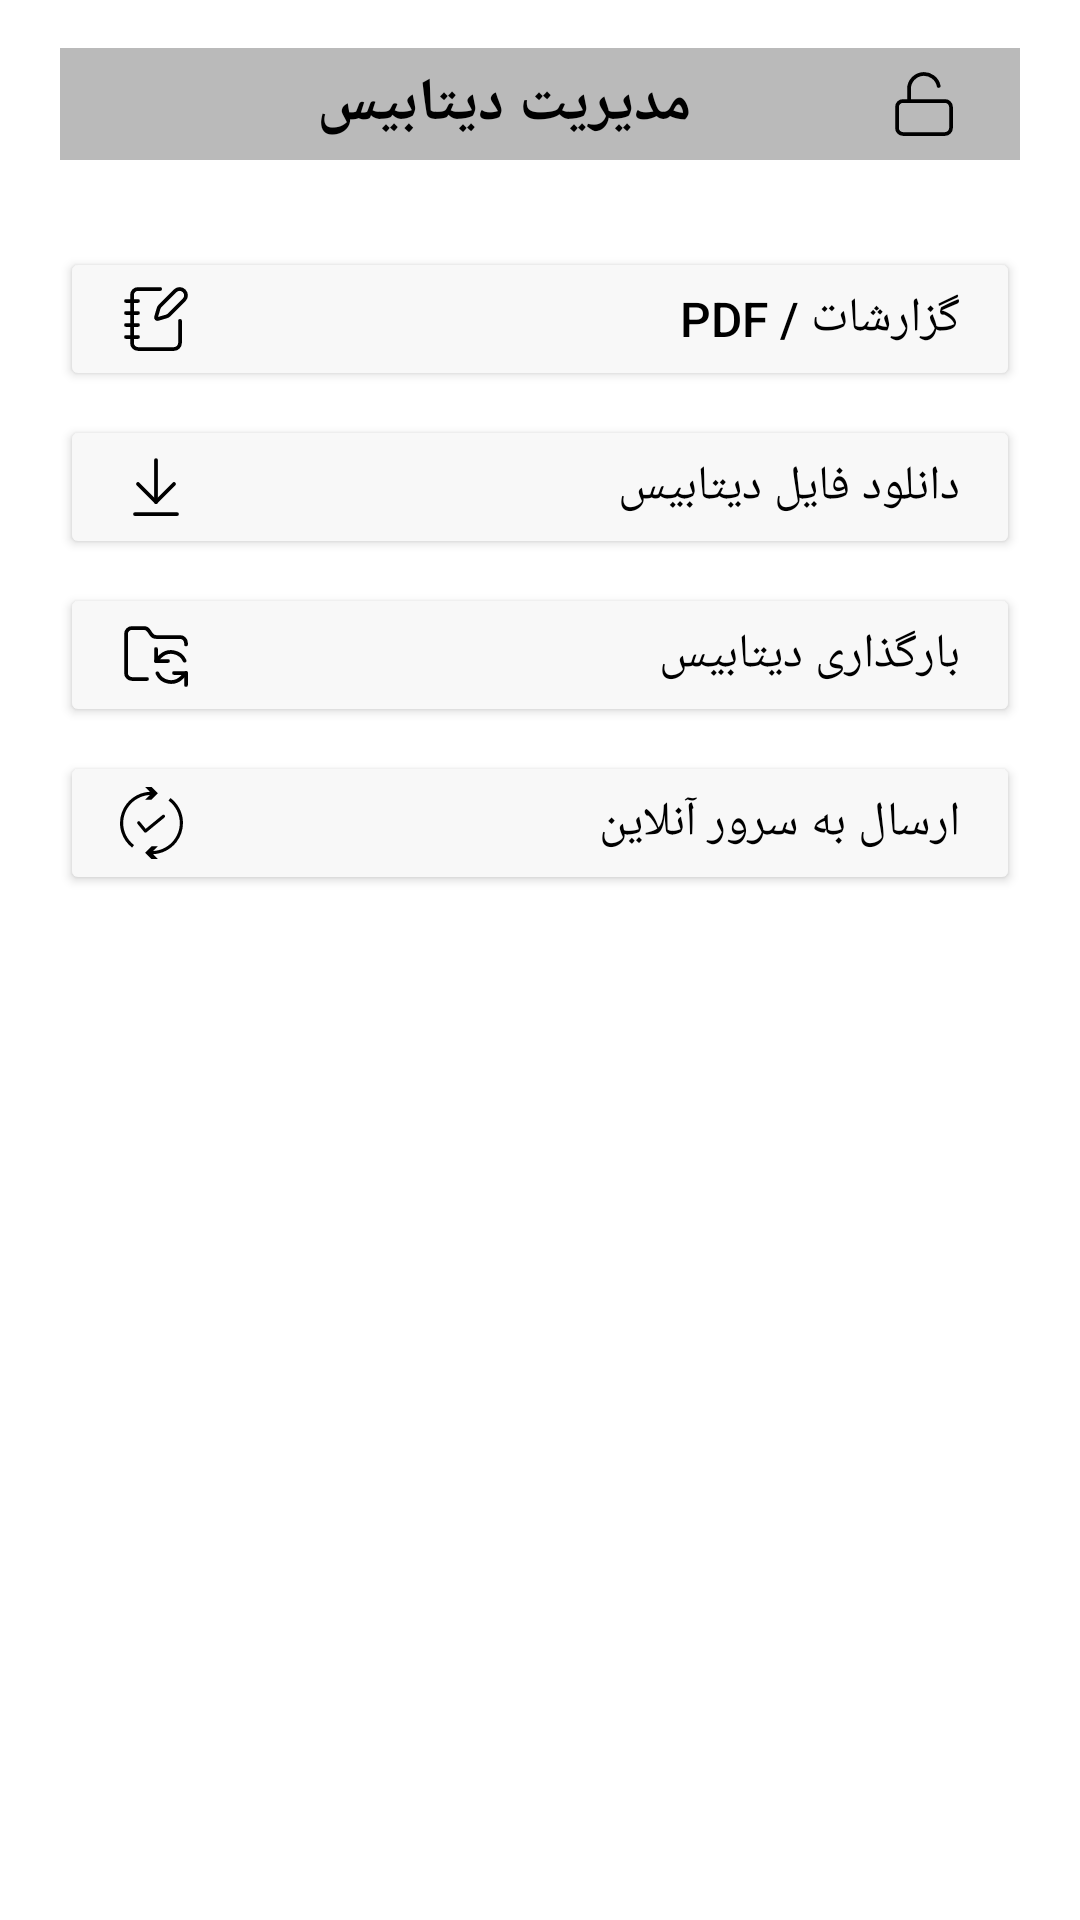

The Android layout XML behind this screen, and the referenced resources:
<!-- AndroidManifest.xml: application theme Theme.RainBootShopNote -->
<!-- res/layout/bottom_sheet_db_actions.xml -->
<?xml version="1.0" encoding="utf-8"?>
<LinearLayout xmlns:android="http://schemas.android.com/apk/res/android"
    android:layout_width="match_parent"
    android:layout_height="wrap_content"
    android:orientation="vertical"
    android:paddingLeft="20dp"
    android:paddingRight="20dp"
    android:paddingTop="16dp"
    android:paddingBottom="16dp"
    android:background="@color/white"
    android:layoutDirection="rtl"
    android:textDirection="rtl">

    <TextView
        android:layout_width="match_parent"
        android:layout_height="wrap_content"
        android:text="@string/db_tools_title_fa"
        android:layout_gravity="center"
        android:textColor="@color/black"
        android:paddingStart="20dp"
        android:paddingEnd="20dp"
        android:layout_marginBottom="15dp"
        android:textSize="20sp"
        android:textStyle="bold"
        android:gravity="center"
        android:textAlignment="center"
        android:padding="5dp"
        android:background="@color/white3"
        android:drawableStart="@drawable/ic_lock_pen"
        android:layoutDirection="rtl"
        android:textDirection="rtl" />

    
    <Button
        android:id="@+id/btn_db_reports"
        android:layout_width="match_parent"
        android:layout_height="wrap_content"
        android:text="@string/db_tools_all_report_title"
        android:paddingStart="20dp"
        android:paddingEnd="20dp"
        android:paddingTop="6dp"
        android:paddingBottom="6dp"
        android:layout_marginTop="14dp"
        android:layout_marginBottom="4dp"
        android:drawableEnd="@drawable/icon_app_pdf"
        android:drawablePadding="10dp"
        android:textSize="16sp"
        android:textColor="@color/black"
        android:backgroundTint="@color/white2"
        android:textAlignment="viewStart"
        android:gravity="center_vertical|start"
        android:layoutDirection="rtl"
        android:textDirection="rtl" />

    <Button
        android:id="@+id/btn_db_export"
        android:layout_width="match_parent"
        android:layout_height="wrap_content"
        android:text="@string/db_tools_export_downloads_fa"
        android:paddingStart="20dp"
        android:paddingEnd="20dp"
        android:paddingTop="6dp"
        android:paddingBottom="6dp"
        android:layout_marginTop="4dp"
        android:layout_marginBottom="4dp"
        android:drawableEnd="@drawable/app_downloads"
        android:drawablePadding="10dp"
        android:textSize="16sp"
        android:textColor="@color/black"
        android:backgroundTint="@color/white2"
        android:textAlignment="viewStart"
        android:gravity="center_vertical|start"
        android:layoutDirection="rtl"
        android:textDirection="rtl" />

    <Button
        android:id="@+id/btn_db_import"
        android:layout_width="match_parent"
        android:layout_height="wrap_content"
        android:text="@string/db_import_title"
        android:paddingStart="20dp"
        android:paddingEnd="20dp"
        android:paddingTop="6dp"
        android:paddingBottom="6dp"
        android:layout_marginTop="4dp"
        android:layout_marginBottom="4dp"
        android:drawableEnd="@drawable/icon_app_db_backup"
        android:drawablePadding="10dp"
        android:textSize="16sp"
        android:textColor="@color/black"
        android:backgroundTint="@color/white2"
        android:textAlignment="viewStart"
        android:gravity="center_vertical|start"
        android:layoutDirection="rtl"
        android:textDirection="rtl" />

    <Button
        android:id="@+id/btn_db_online"
        android:layout_width="match_parent"
        android:layout_height="wrap_content"
        android:text="@string/db_tools_send_online_fa"
        android:paddingStart="20dp"
        android:paddingEnd="20dp"
        android:paddingTop="6dp"
        android:paddingBottom="6dp"
        android:layout_marginTop="4dp"
        android:layout_marginBottom="8dp"
        android:drawableEnd="@drawable/icon_app_add_backup_database"
        android:drawablePadding="10dp"
        android:textSize="16sp"
        android:textColor="@color/black"
        android:backgroundTint="@color/white2"
        android:textAlignment="viewStart"
        android:gravity="center_vertical|start"
        android:layoutDirection="rtl"
        android:textDirection="rtl" />

</LinearLayout>
<!-- resources referenced by this layout -->
<resources>
  <color name="black">#FF000000</color>
  <color name="white">#FFFFFFFF</color>
  <color name="white2">#F8F8F8</color>
  <color name="white3">#BABABA</color>
  <!-- drawable app_downloads (drawable) -->
  <vector xmlns:android="http://schemas.android.com/apk/res/android"
      android:width="24dp"
      android:height="24dp"
      android:viewportWidth="24"
      android:viewportHeight="24">
  
      <path
          android:fillColor="@android:color/transparent"
          android:strokeColor="@color/black"
          android:strokeWidth="1.25"
          android:strokeLineCap="round"
          android:strokeLineJoin="round"
          android:pathData="M12,17V3" />
  
      <path
          android:fillColor="@android:color/transparent"
          android:strokeColor="@color/black"
          android:strokeWidth="1.25"
          android:strokeLineCap="round"
          android:strokeLineJoin="round"
          android:pathData="m6,11 l6,6 l6,-6" />
  
      <path
          android:fillColor="@android:color/transparent"
          android:strokeColor="@color/black"
          android:strokeWidth="1.25"
          android:strokeLineCap="round"
          android:strokeLineJoin="round"
          android:pathData="M19,21H5" />
  
  </vector>
  <!-- drawable ic_lock_pen (drawable) -->
  <vector xmlns:android="http://schemas.android.com/apk/res/android"
      android:width="24dp"
      android:height="24dp"
      android:viewportWidth="24"
      android:viewportHeight="24">
  
      
      <path
          android:fillColor="@android:color/transparent"
          android:strokeColor="@color/black"
          android:strokeWidth="1.25"
          android:strokeLineCap="round"
          android:strokeLineJoin="round"
          android:pathData="M5,11h14a2,2 0 0,1 2,2v7a2,2 0 0,1 -2,2H5a2,2 0 0,1 -2,-2v-7a2,2 0 0,1 2,-2z" />
  
      <path
          android:fillColor="@android:color/transparent"
          android:strokeColor="@color/black"
          android:strokeWidth="1.25"
          android:strokeLineCap="round"
          android:strokeLineJoin="round"
          android:pathData="M7,11V7a5,5 0 0,1 9.9,-1" />
  
  </vector>
  <string name="db_import_title">بارگذاری دیتابیس</string>
  <string name="db_tools_all_report_title">گزارشات / PDF</string>
  <string name="db_tools_export_downloads_fa">دانلود فایل دیتابیس</string>
  <string name="db_tools_send_online_fa">ارسال به سرور آنلاین</string>
  <string name="db_tools_title_fa">مدیریت دیتابیس</string>
  <style name="Theme.RainBootShopNote" parent="Base.Theme.RainBootShopNote" />
  <style name="Base.Theme.RainBootShopNote" parent="Theme.Material3.DayNight.NoActionBar">
          <item name="colorPrimary">@color/black</item>
          <item name="colorPrimaryVariant">@color/black</item>
          <item name="colorOnPrimary">@color/black</item>
          <item name="colorSecondary">@color/teal_200</item>
          <item name="colorSecondaryVariant">@color/teal_700</item>
          <item name="colorOnSecondary">@color/black</item>
          <item name="android:statusBarColor">?attr/colorPrimaryVariant</item>
      </style>
  <color name="teal_200">#FF03DAC5</color>
  <color name="teal_700">#FF018786</color>
</resources>
